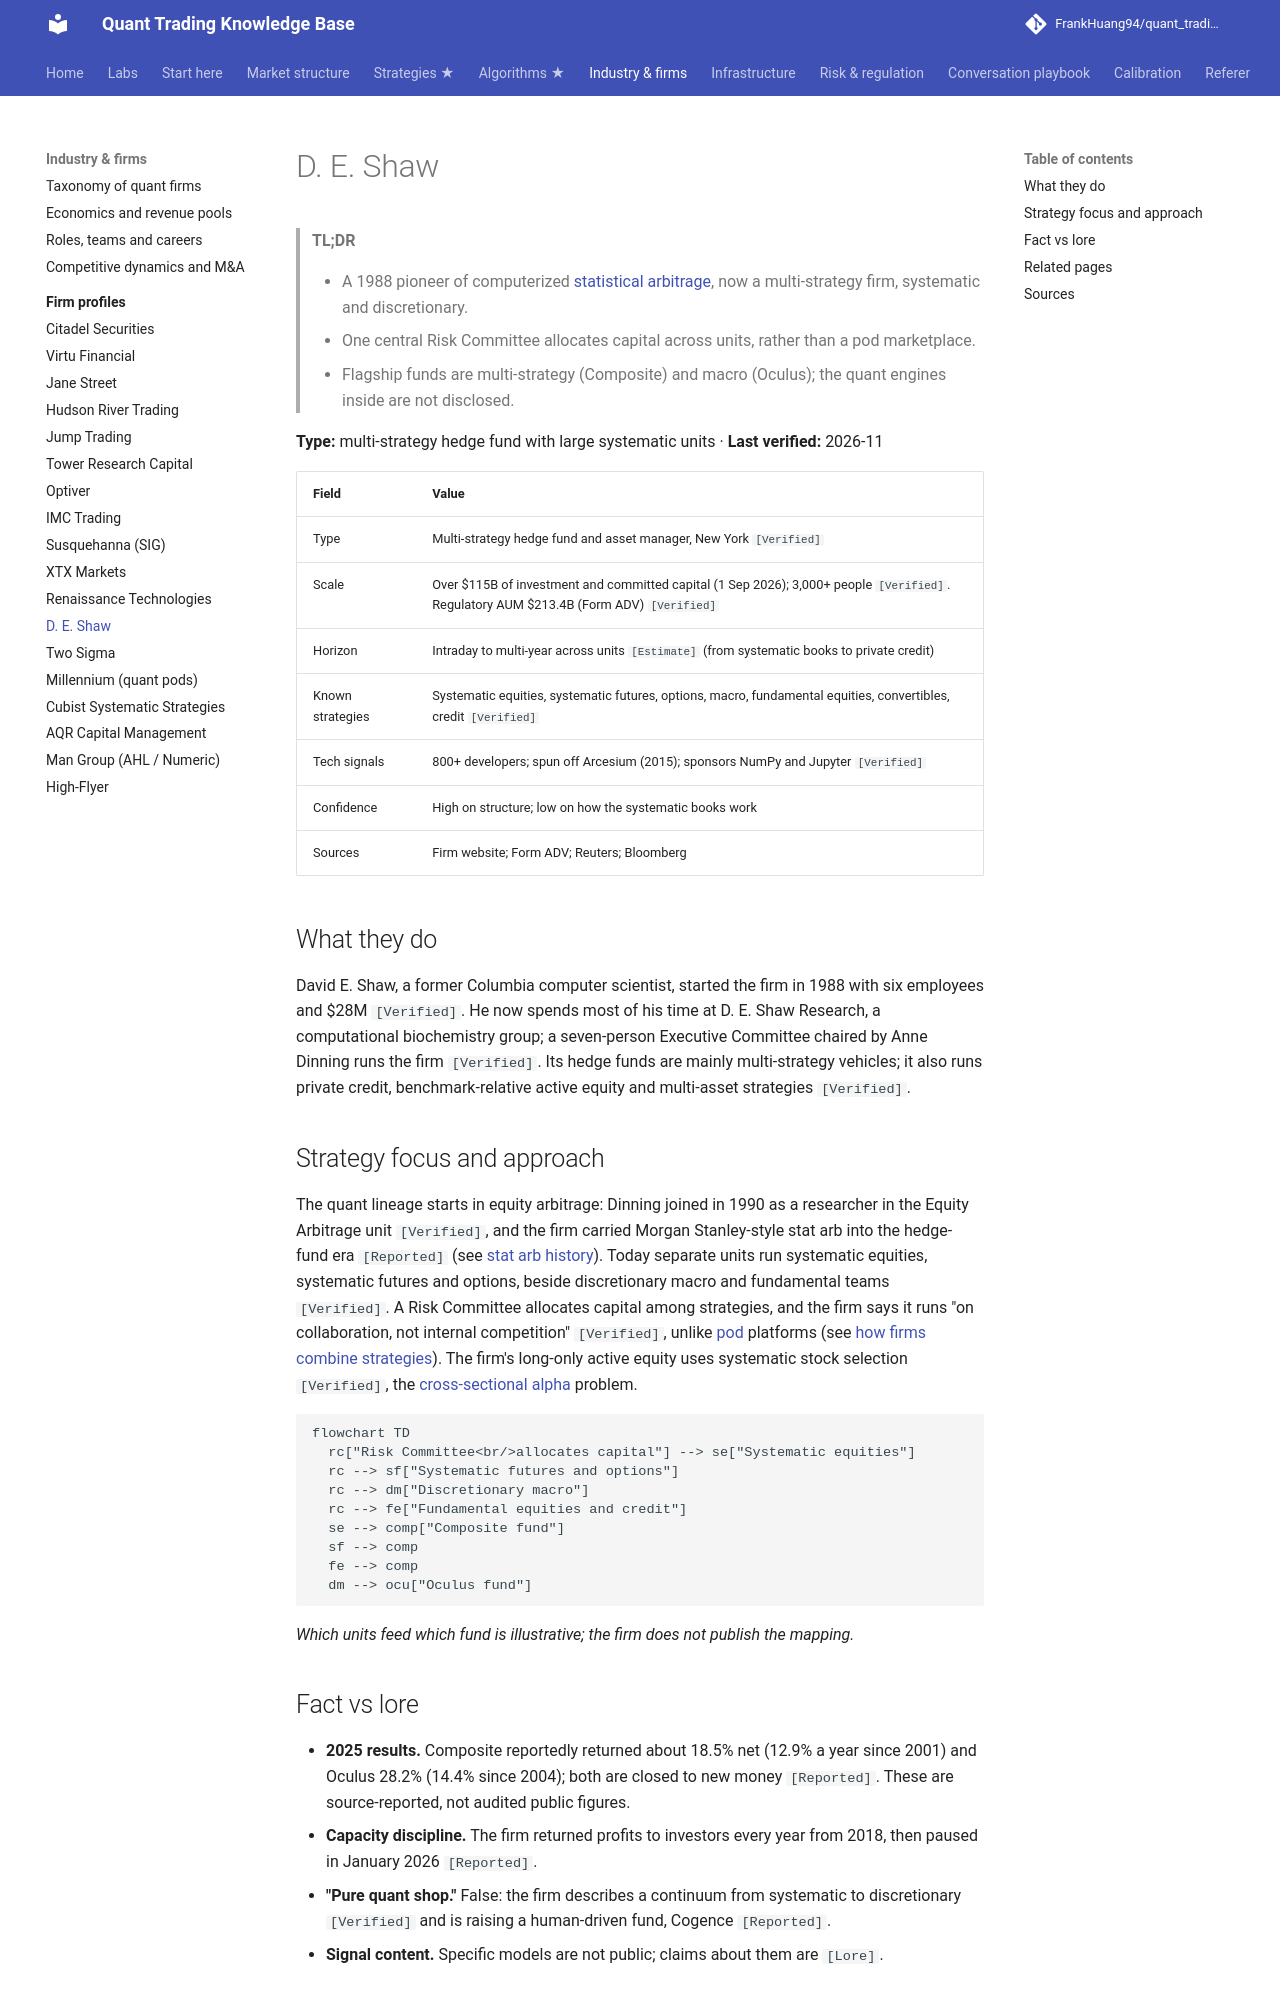

repository: FrankHuang94/quant_trading_claude · page: 04-industry-and-firms/firm-profiles/de-shaw/index.html · generator: mkdocs

# D. E. Shaw

> **TL;DR**
>
> - A 1988 pioneer of computerized [statistical arbitrage](../../09-reference/glossary.md#statistical-arbitrage), now a multi-strategy firm, systematic and discretionary.
> - One central Risk Committee allocates capital across units, rather than a pod marketplace.
> - Flagship funds are multi-strategy (Composite) and macro (Oculus); the quant engines inside are not disclosed.

**Type:** multi-strategy hedge fund with large systematic units · **Last verified:** 2026-11

| Field | Value |
|---|---|
| Type | Multi-strategy hedge fund and asset manager, New York `[Verified]` |
| Scale | Over \$115B of investment and committed capital (1 Sep 2026); 3,000+ people `[Verified]`. Regulatory AUM \$213.4B (Form ADV) `[Verified]` |
| Horizon | Intraday to multi-year across units `[Estimate]` (from systematic books to private credit) |
| Known strategies | Systematic equities, systematic futures, options, macro, fundamental equities, convertibles, credit `[Verified]` |
| Tech signals | 800+ developers; spun off Arcesium (2015); sponsors NumPy and Jupyter `[Verified]` |
| Confidence | High on structure; low on how the systematic books work |
| Sources | Firm website; Form ADV; Reuters; Bloomberg |

## What they do

David E. Shaw, a former Columbia computer scientist, started the firm in 1988 with six employees and \$28M `[Verified]`. He now spends most of his time at D. E. Shaw Research, a computational biochemistry group; a seven-person Executive Committee chaired by Anne Dinning runs the firm `[Verified]`. Its hedge funds are mainly multi-strategy vehicles; it also runs private credit, benchmark-relative active equity and multi-asset strategies `[Verified]`.

## Strategy focus and approach

The quant lineage starts in equity arbitrage: Dinning joined in 1990 as a researcher in the Equity Arbitrage unit `[Verified]`, and the firm carried Morgan Stanley-style stat arb into the hedge-fund era `[Reported]` (see [stat arb history](../../02-strategies/c-statistical-arbitrage/stat-arb-overview-and-history.md)). Today separate units run systematic equities, systematic futures and options, beside discretionary macro and fundamental teams `[Verified]`. A Risk Committee allocates capital among strategies, and the firm says it runs "on collaboration, not internal competition" `[Verified]`, unlike [pod](../../09-reference/glossary.md#pod) platforms (see [how firms combine strategies](../../02-strategies/h-cross-cutting/how-firms-combine-strategies.md)). The firm's long-only active equity uses systematic stock selection `[Verified]`, the [cross-sectional alpha](../../02-strategies/d-mid-frequency-alpha/cross-sectional-alpha-and-neutralization.md) problem.

```mermaid
flowchart TD
  rc["Risk Committee<br/>allocates capital"] --> se["Systematic equities"]
  rc --> sf["Systematic futures and options"]
  rc --> dm["Discretionary macro"]
  rc --> fe["Fundamental equities and credit"]
  se --> comp["Composite fund"]
  sf --> comp
  fe --> comp
  dm --> ocu["Oculus fund"]
```

*Which units feed which fund is illustrative; the firm does not publish the mapping.*
